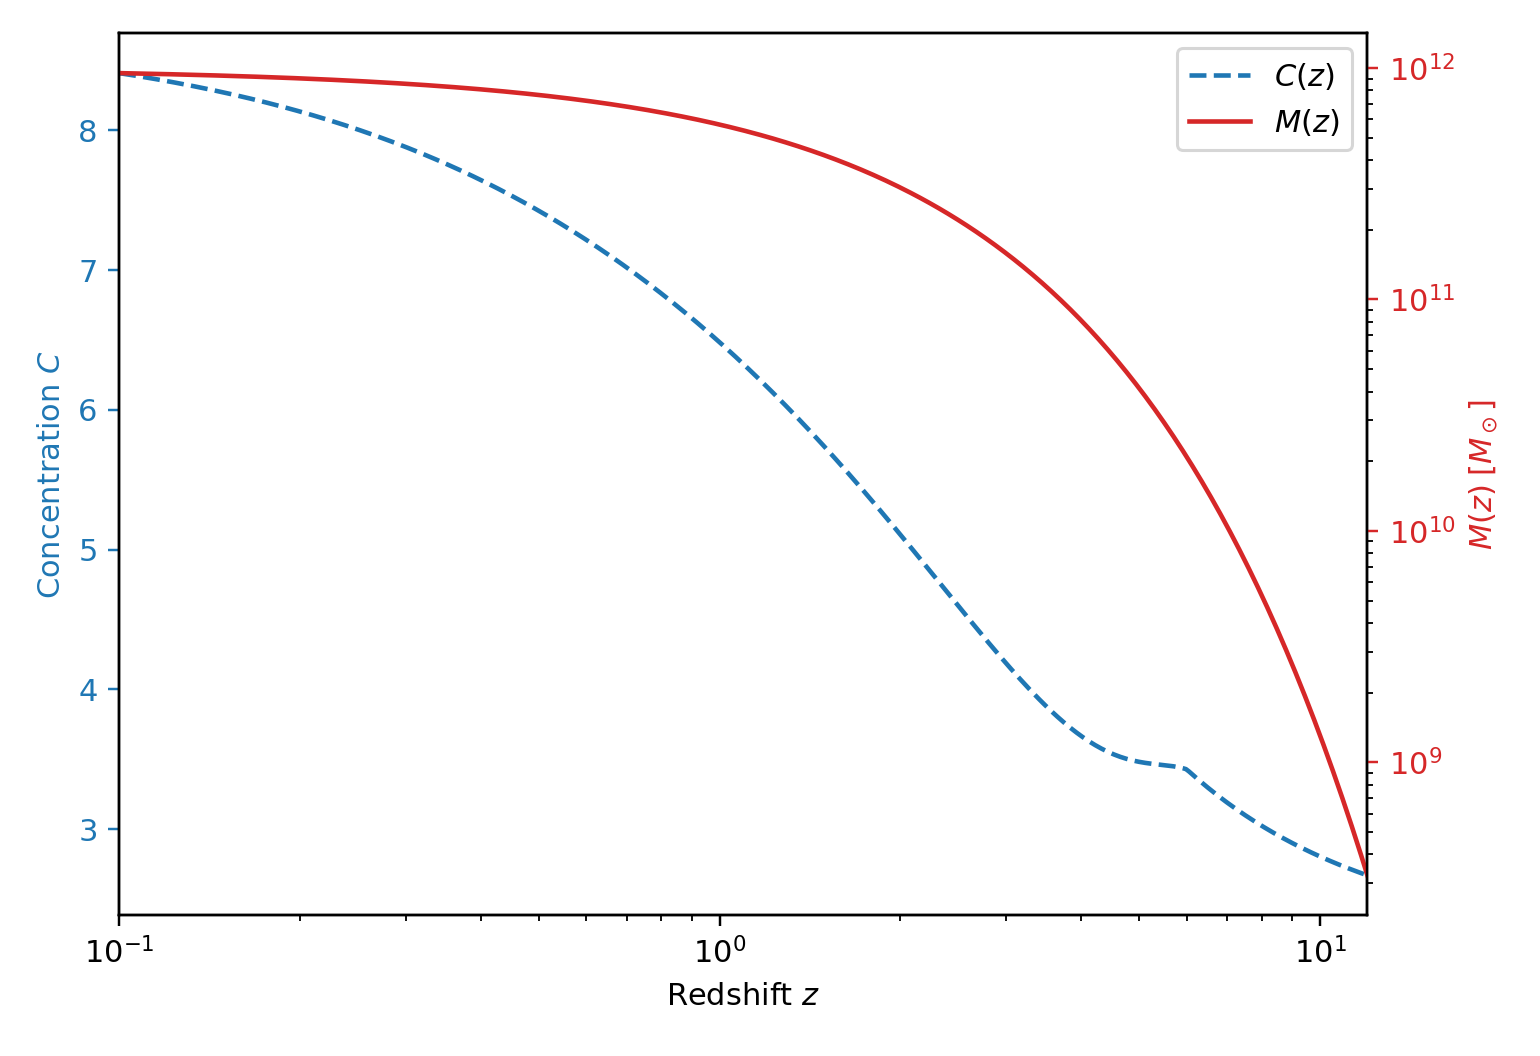

Data behind this chart, as committed beside it:
z, mass_msun, concentration_ludlow16
1.000000000000000056e-01, 9.508084242045727539e+11, 8.409397565118441165e+00
1.012070999661269927e-01, 9.502182686971864014e+11, 8.405935277391130001e+00
1.024287708355362397e-01, 9.496211031781810303e+11, 8.402435027312657567e+00
1.036651884935962942e-01, 9.490168466409217529e+11, 8.398896439621919896e+00
1.049165309487880005e-01, 9.484054172158985596e+11, 8.395319136214137501e+00
1.061829783583324444e-01, 9.477867321639272461e+11, 8.391702736137180096e+00
1.074647130541285245e-01, 9.471607078693828125e+11, 8.388046855588232376e+00
1.087619195690033846e-01, 9.465272598334621582e+11, 8.384351107910896772e+00
1.100747846632799121e-01, 9.458863026674827881e+11, 8.380615103592688797e+00
1.114034973516647292e-01, 9.452377500862235107e+11, 8.376838450262948044e+00
1.127482489304609814e-01, 9.445815149013046875e+11, 8.373020752691216373e+00
1.141092330051093479e-01, 9.439175090146220703e+11, 8.369161612785950055e+00
1.154866455180618284e-01, 9.432456434118255615e+11, 8.365260629593791464e+00
1.168806847769915530e-01, 9.425658281558605957e+11, 8.361317399299181830e+00
1.182915514833436099e-01, 9.418779723805653076e+11, 8.357331515224496243e+00
1.197194487612301683e-01, 9.411819842843367920e+11, 8.353302567830592551e+00
1.211645821866744049e-01, 9.404777711238668213e+11, 8.349230144717859403e+00
1.226271598172076899e-01, 9.397652392079503174e+11, 8.345113830627726159e+00
1.241073922218236952e-01, 9.390442938913778076e+11, 8.340953207444639972e+00
1.256054925112944642e-01, 9.383148395689111328e+11, 8.336747854198540253e+00
1.271216763688519380e-01, 9.375767796693520508e+11, 8.332497347067835847e+00
1.286561620812404216e-01, 9.368300166497062988e+11, 8.328201259382863597e+00
1.302091705701433622e-01, 9.360744519894509277e+11, 8.323859161629863834e+00
1.317809254239898364e-01, 9.353099861849108887e+11, 8.319470621455463899e+00
1.333716529301446629e-01, 9.345365187437497559e+11, 8.315035203671680364e+00
1.349815821074874522e-01, 9.337539481795823975e+11, 8.310552470261445279e+00
1.366109447393846488e-01, 9.329621720067153320e+11, 8.306021980384670655e+00
1.382599754070595599e-01, 9.321610867350211182e+11, 8.301443290384822760e+00
1.399289115233653402e-01, 9.313505878649561768e+11, 8.296815953796070175e+00
1.416179933669657609e-01, 9.305305698827263184e+11, 8.292139521350957665e+00
1.433274641169281771e-01, 9.297009262556083984e+11, 8.287413540988636029e+00
1.450575698877342723e-01, 9.288615494274370117e+11, 8.282637557863649747e+00
1.468085597647137974e-01, 9.280123308142622070e+11, 8.277811114355289490e+00
1.485806858399051633e-01, 9.271531608001883545e+11, 8.272933750077489989e+00
1.503742032483499635e-01, 9.262839287333991699e+11, 8.268005001889326522e+00
1.521893702048245367e-01, 9.254045229223826904e+11, 8.263024403906081616e+00
1.540264480410158399e-01, 9.245148306323582764e+11, 8.257991487510860651e+00
1.558857012431456024e-01, 9.236147380819217529e+11, 8.252905781366823845e+00
1.577673974900484777e-01, 9.227041304399123535e+11, 8.247766811429977807e+00
1.596718076917102713e-01, 9.217828918225136719e+11, 8.242574100962590578e+00
1.615992060282712695e-01, 9.208509052905994873e+11, 8.237327170547141364e+00
1.635498699895000518e-01, 9.199080528473303223e+11, 8.232025538100929296e+00
1.655240804147440348e-01, 9.189542154360162354e+11, 8.226668718891238186e+00
1.675221215333624891e-01, 9.179892729382529297e+11, 8.221256225551103469e+00
1.695442810056469185e-01, 9.170131041723431396e+11, 8.215787568095695548e+00
1.715908499642363749e-01, 9.160255868920151367e+11, 8.210262253939298205e+00
1.736621230560316809e-01, 9.150265977854483643e+11, 8.204679787912885658e+00
1.757583984846164959e-01, 9.140160124746192627e+11, 8.199039672282316005e+00
1.778799780531896413e-01, 9.129937055149796143e+11, 8.193341406767114421e+00
1.800271672080164531e-01, 9.119595503954772949e+11, 8.187584488559890517e+00
1.822002750824038009e-01, 9.109134195389353027e+11, 8.181768412346322350e+00
1.843996145412067633e-01, 9.098551843027998047e+11, 8.175892670325783484e+00
1.866255022258720420e-01, 9.087847149802717285e+11, 8.169956752232563346e+00
1.888782586000249120e-01, 9.077018808018348389e+11, 8.163960145357677334e+00
1.911582079956070657e-01, 9.066065499371933594e+11, 8.157902334571307534e+00
1.934656786595709832e-01, 9.054985894976365967e+11, 8.151782802345833190e+00
1.958010028011380743e-01, 9.043778655388411865e+11, 8.145601028779443809e+00
1.981645166396269753e-01, 9.032442430641276855e+11, 8.139356491620386436e+00
2.005565604528595780e-01, 9.020975860281877441e+11, 8.133048666291790241e+00
2.029774786261515640e-01, 9.009377573412958984e+11, 8.126677025917077302e+00
... 340 more rows
